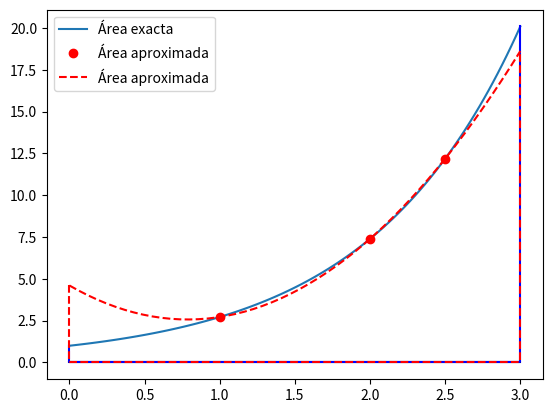
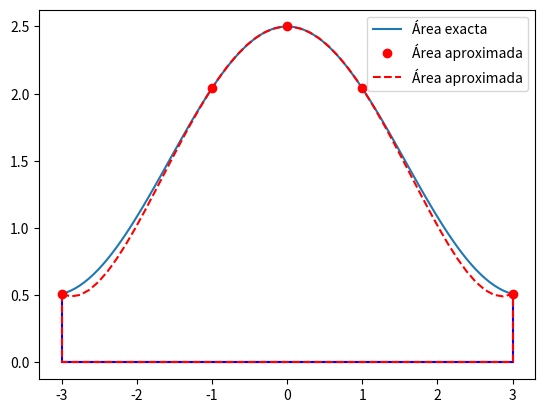

The matplotlib source for these figures, in order:
# -*- coding: utf-8 -*-
"""
Created on Mon Mar 31 15:55:31 2025

@author: UO299673
"""
import numpy as np
import matplotlib.pyplot as plt
def dibujo(f,a,b,nodos):
    x=np.linspace(a, b,100)
    p=np.polyfit(nodos,f(nodos),len(nodos)-1)
    xp=np.linspace(a, b)
    yp=np.polyval(p,xp)
    pa=np.polyval(p,a)
    pb=np.polyval(p,b)
    plt.figure()
    plt.plot(x,0*x,'k')
    plt.plot(x,f(x), label='Área exacta')
    plt.plot([a,a,b,b],[f(a),0,0,f(b)],'b')
    plt.plot(nodos,f(nodos),'ro', label='Área aproximada')
    plt.plot(xp,yp,'r--', label='Área aproximada')
    plt.plot([a,a,b,b],[pa,0,0,pb],'r--')
    plt.legend()
    plt.show()
f1=lambda x: np.exp(x)
f2=lambda x: np.cos(x)+1.5
nodos1=np.array([1,2,2.5])
nodos2=np.array([-3.,-1,0,1,3])
dibujo(f1,0,3,nodos1)
dibujo(f2,-3,3,nodos2)

    